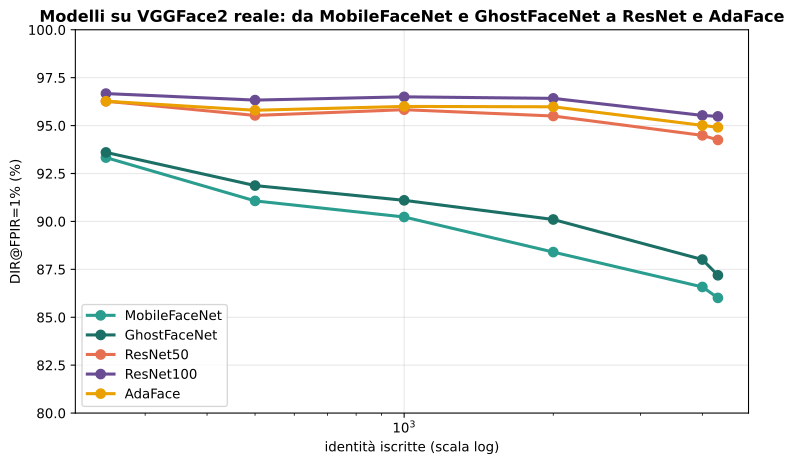

The table this chart was drawn from, first rows:
modello, iscritti, dir_fpir1
MobileFaceNet, 250, 0.9333
MobileFaceNet, 500, 0.9107
MobileFaceNet, 1000, 0.9023
MobileFaceNet, 2000, 0.884
MobileFaceNet, 4000, 0.8658
MobileFaceNet, 4300, 0.8601
GhostFaceNet, 250, 0.936
GhostFaceNet, 500, 0.9187
GhostFaceNet, 1000, 0.911
GhostFaceNet, 2000, 0.901
GhostFaceNet, 4000, 0.8801
GhostFaceNet, 4300, 0.8719
ResNet50, 250, 0.9627
ResNet50, 500, 0.9553
ResNet50, 1000, 0.9583
ResNet50, 2000, 0.955
ResNet50, 4000, 0.9449
ResNet50, 4300, 0.9425
ResNet100, 250, 0.9667
ResNet100, 500, 0.9633
ResNet100, 1000, 0.965
ResNet100, 2000, 0.9642
ResNet100, 4000, 0.9553
ResNet100, 4300, 0.9548
AdaFace, 250, 0.9627
AdaFace, 500, 0.958
AdaFace, 1000, 0.96
AdaFace, 2000, 0.9598
AdaFace, 4000, 0.9501
AdaFace, 4300, 0.9491
